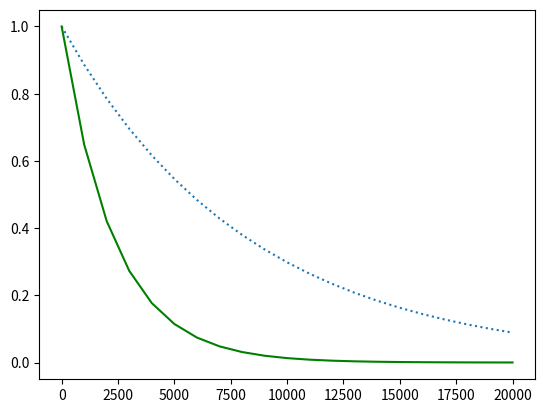

Write Python code to recreate this figure.
#!/usr/bin/env python3
import numpy as np
import matplotlib.pyplot as plt

x = np.arange(0, 21000, 1000)
r = np.log(0.5)
t1 = 5730
t2 = 1600
y1 = np.exp((r / t1) * x)
y2 = np.exp((r / t2) * x)

# your code here

plt.plot(x,y1, linestyle='dotted')
plt.plot(x, y2, color='green')

plt.show()